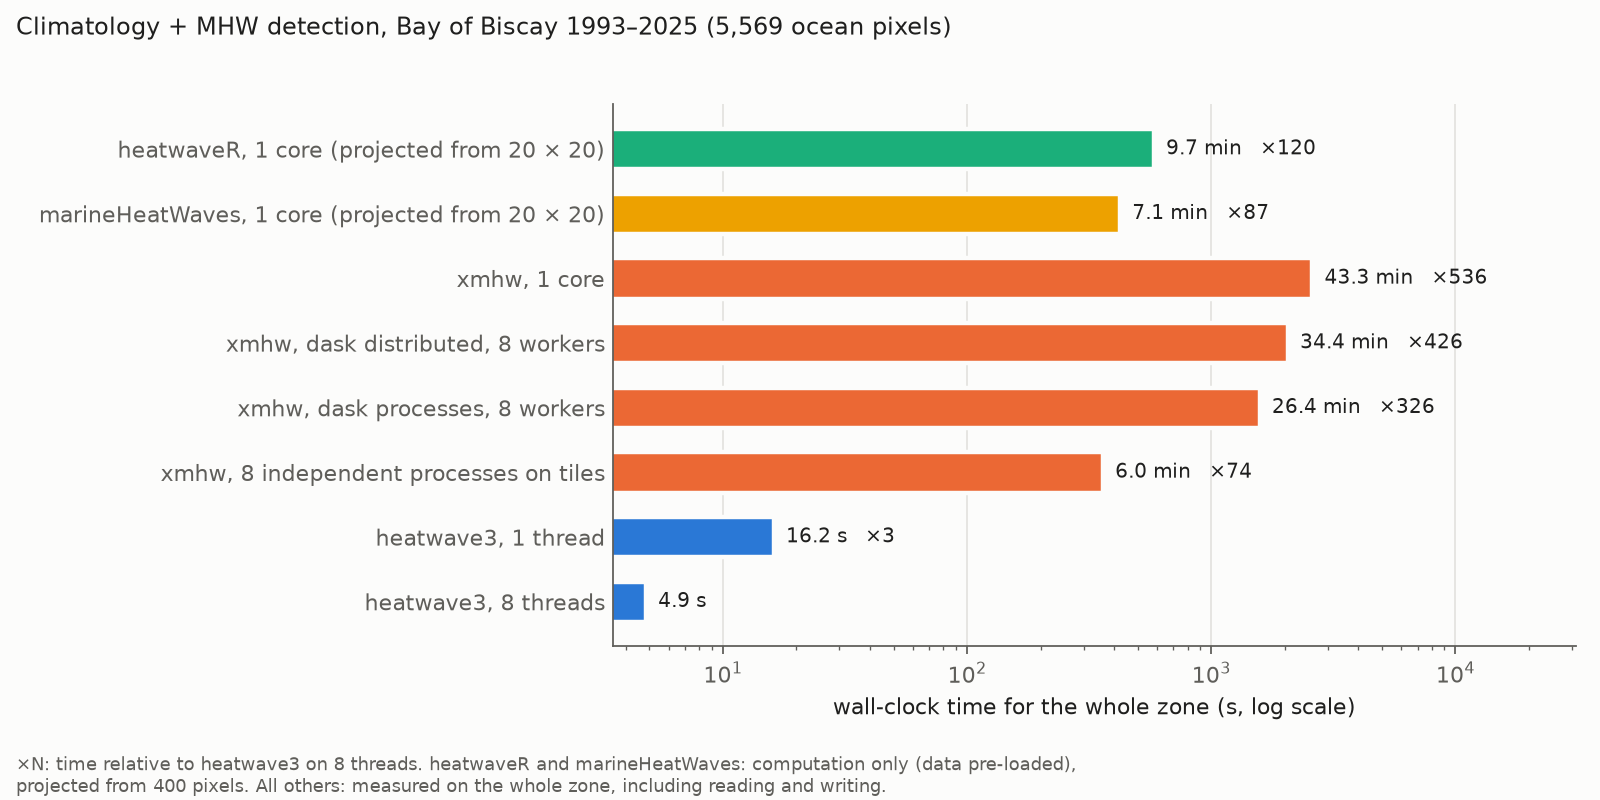

The file beside this chart, header and first rows:
package, configuration, climatology_s, detection_s, total_s, timed, peak_ram_gb, x_heatwave3_8_threads
heatwaveR, heatwaveR, 1 core (projected from 20 × 2…, 394.9, 188.6, 583.5, computation only, , 120.3
marineHeatWaves, marineHeatWaves, 1 core (projected from …, , , 424.2, computation only, , 87.44
xmhw, xmhw, 1 core, 2460, 130, 2599, read + compute + write, 4.133, 535.8
xmhw, xmhw, dask distributed, 8 workers, 1971, 84.54, 2064, read + compute + write, 10.84, 425.5
xmhw, xmhw, dask processes, 8 workers, 1516, 59.35, 1583, read + compute + write, 5.54, 326.4
xmhw, xmhw, 8 independent processes on tiles, , , 361.0, read + compute + write, 15.63, 74.42
heatwave3, heatwave3, 1 thread, 12.95, 3.256, 16.21, read + compute + write, 2.25, 3.341
heatwave3, heatwave3, 8 threads, 3.167, 1.684, 4.851, read + compute + write, 2.355, 1.0
